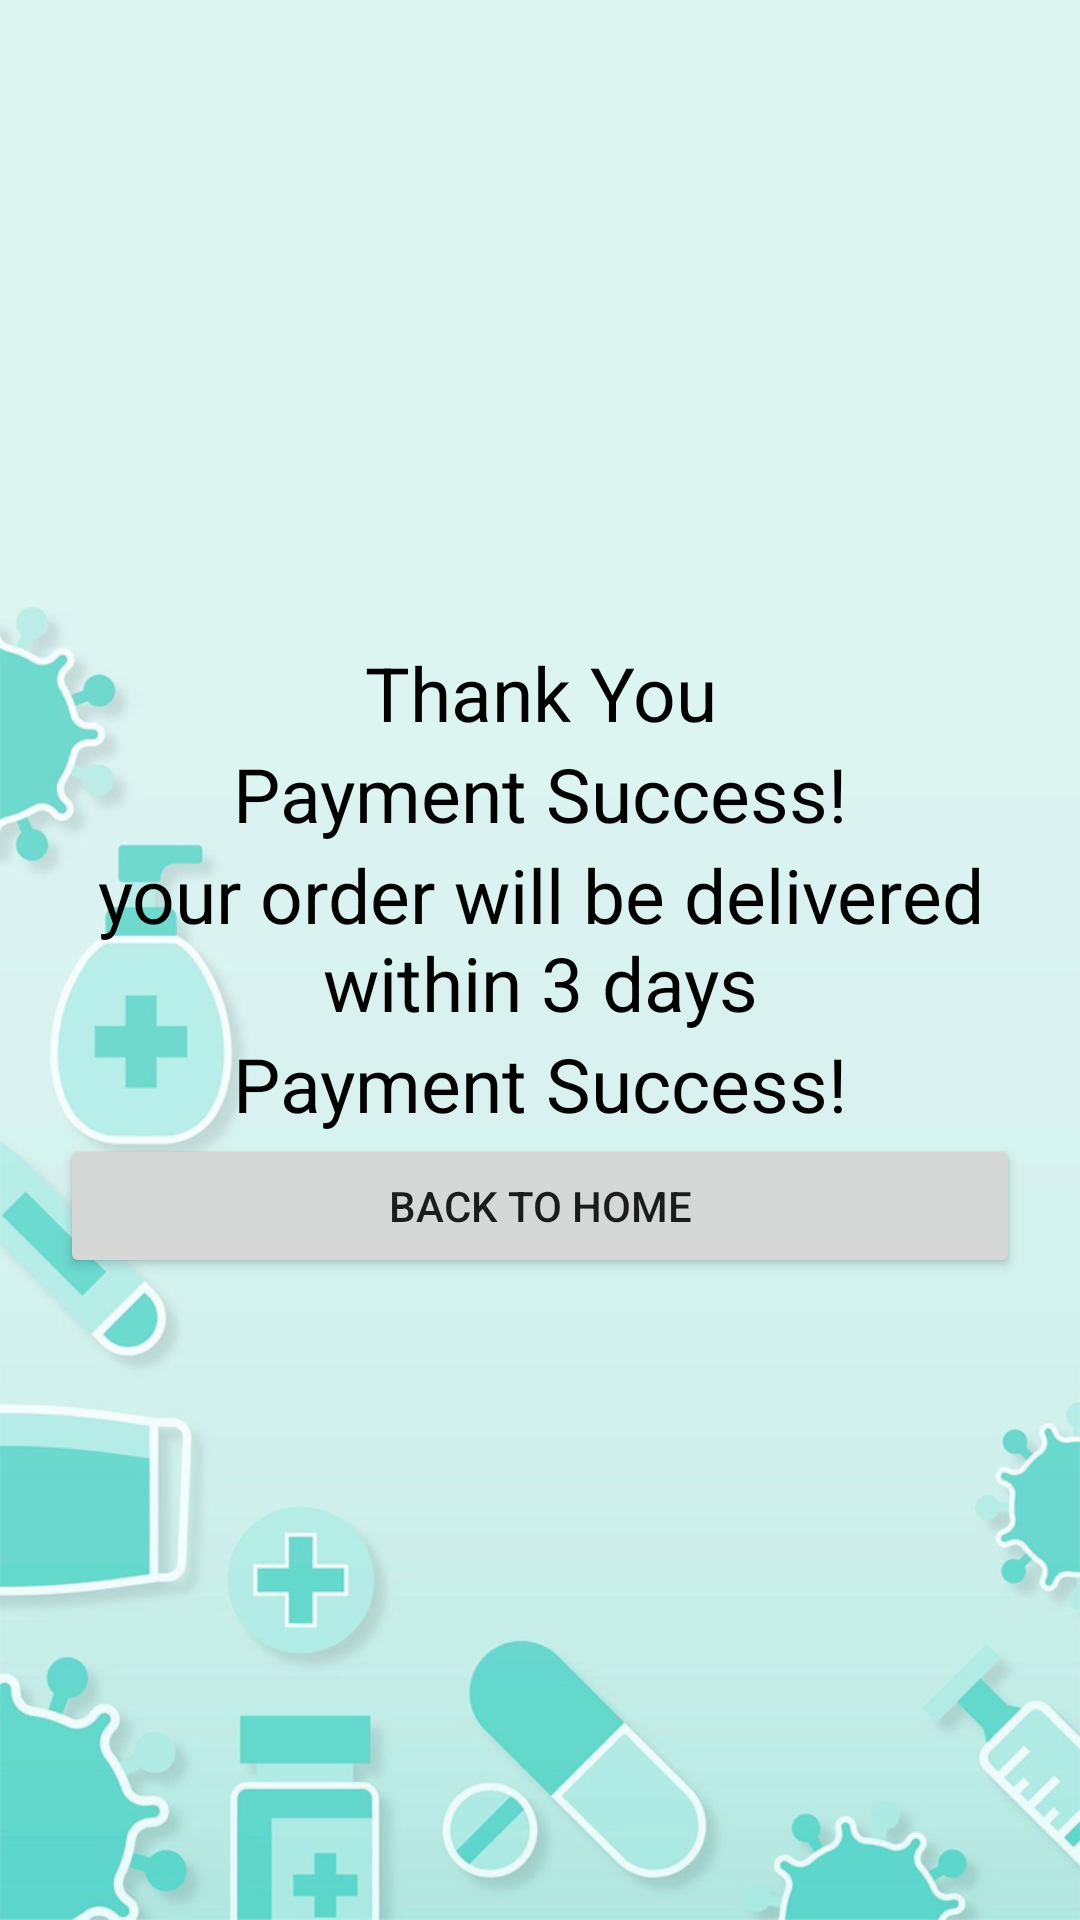

Reconstruct the res/layout file that produces this screen, plus the resources it refers to.
<!-- AndroidManifest.xml: application theme Theme.PharmacyApp -->
<!-- res/layout/activity_payment.xml -->
<?xml version="1.0" encoding="utf-8"?>
<RelativeLayout xmlns:android="http://schemas.android.com/apk/res/android"
    xmlns:app="http://schemas.android.com/apk/res-auto"
    xmlns:tools="http://schemas.android.com/tools"
    android:layout_width="match_parent"
    android:gravity="center_vertical"
    android:layout_height="match_parent"
    android:background="@drawable/medical_background"
    tools:context=".PaymentActivity">

    <LinearLayout
        android:layout_marginLeft="20dp"
        android:layout_marginRight="20dp"
        android:layout_width="match_parent"
        android:layout_height="wrap_content"
        android:orientation="vertical">

        <TextView
            android:textColor="@color/black"
            android:textAlignment="center"
            android:textSize="25dp"
            android:layout_width="match_parent"
            android:layout_height="wrap_content"
            android:text="Thank You" />

        <TextView
            android:textColor="@color/black"
            android:textAlignment="center"
            android:textSize="25dp"
            android:layout_width="match_parent"
            android:layout_height="wrap_content"
            android:text="Payment Success!" />
        <TextView

            android:textColor="@color/black"
            android:textAlignment="center"
            android:textSize="25dp"
            android:layout_width="match_parent"
            android:layout_height="wrap_content"
            android:text="your order will be delivered within 3 days" />
        <TextView
            android:id="@+id/total"
            android:textColor="@color/black"
            android:textAlignment="center"
            android:textSize="25dp"
            android:layout_width="match_parent"
            android:layout_height="wrap_content"
            android:text="Payment Success!" />


        <Button
            android:id="@+id/btn_home"
            android:layout_width="match_parent"
            android:layout_height="wrap_content"
            android:text="Back to Home" />



    </LinearLayout>


</RelativeLayout>
<!-- resources referenced by this layout -->
<resources>
  <color name="black">#FF000000</color>
  <!-- drawable medical_background: png bitmap (drawable, 157618 bytes) -->
  <style name="Theme.PharmacyApp" parent="Theme.MaterialComponents.Light">
          
          <item name="colorPrimary">@color/teal_900</item>
          <item name="colorPrimaryVariant">@color/teal_700</item>
          <item name="colorOnPrimary">@color/white</item>
          
          <item name="colorSecondary">@color/teal_200</item>
          <item name="colorSecondaryVariant">@color/teal_700</item>
          <item name="colorOnSecondary">@color/black</item>
          <item name="android:forceDarkAllowed" tools:targetApi="q">false</item>
          
          <item name="android:statusBarColor" tools:targetApi="l">?attr/colorPrimaryVariant</item>
          <item name="actionBarTheme">@style/AppTheme.AppBarOverlay</item>
          
      </style>
  <color name="teal_900">#066868</color>
  <color name="teal_700">#FF018786</color>
  <color name="white">#FFFFFFFF</color>
  <color name="teal_200">#FF03DAC5</color>
  <style name="AppTheme.AppBarOverlay" parent="ThemeOverlay.AppCompat.Dark.ActionBar">
          <item name="android:textColorPrimary">@color/white</item>
      </style>
</resources>
